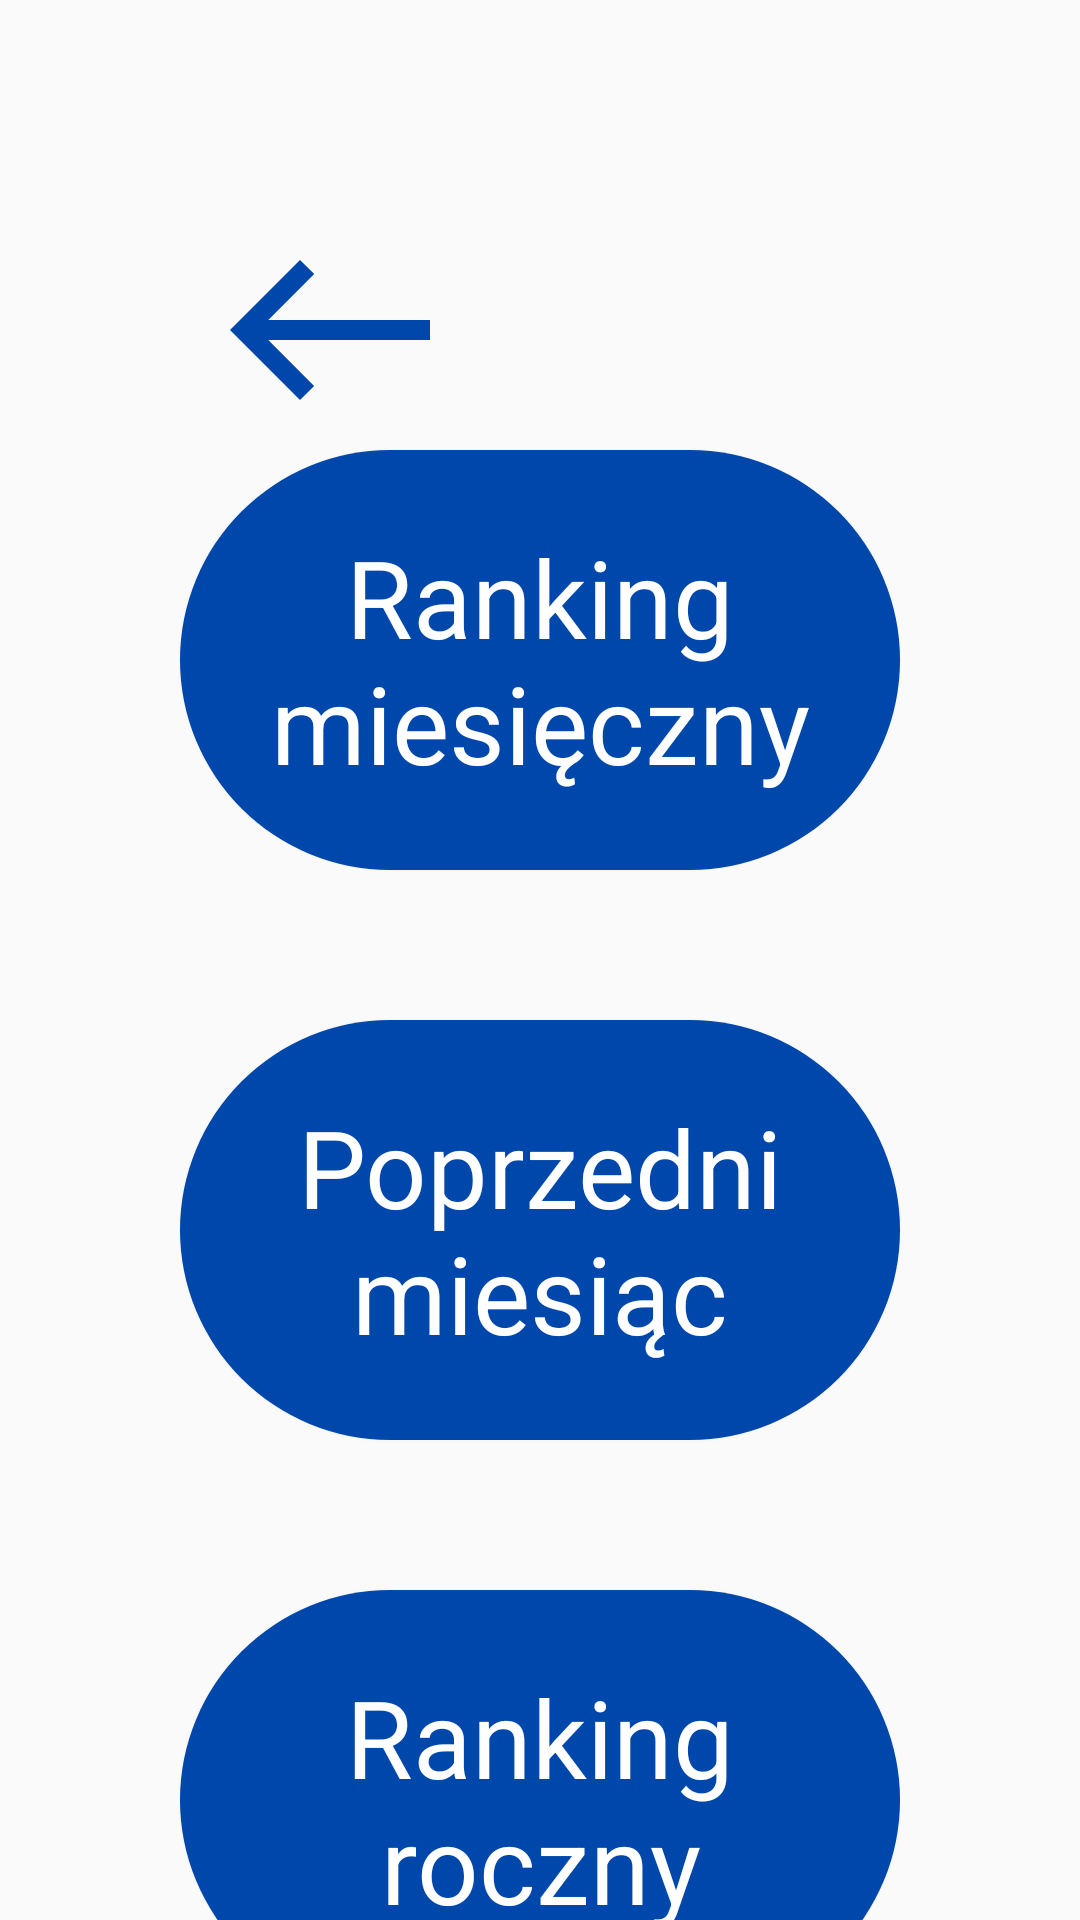

Write the Android layout XML for this screen, with the resource values it uses.
<!-- AndroidManifest.xml: application theme AppTheme -->
<!-- res/layout/choose_ranking_activity.xml -->
<?xml version="1.0" encoding="utf-8"?>
<androidx.constraintlayout.widget.ConstraintLayout
    xmlns:android="http://schemas.android.com/apk/res/android"
    xmlns:app="http://schemas.android.com/apk/res-auto"
    xmlns:tools="http://schemas.android.com/tools"
    android:layout_width="match_parent"
    android:layout_height="match_parent"
    tools:context=".ChooseRankingActivity">

    <ImageButton
        android:id="@+id/return_button"
        android:layout_width="120dp"
        android:layout_height="120dp"
        android:layout_marginLeft="50dp"
        android:layout_marginTop="50dp"

        android:background="@android:color/transparent"
        app:layout_constraintBottom_toBottomOf="parent"
        app:layout_constraintEnd_toEndOf="parent"
        app:layout_constraintHorizontal_bias="0.0"
        app:layout_constraintStart_toStartOf="parent"
        app:layout_constraintTop_toTopOf="parent"
        app:layout_constraintVertical_bias="0.0"
        app:srcCompat="@drawable/ic_go_back" />

    <Button
        android:id="@+id/all_time_ranking_button"

        android:layout_width="240dp"
        android:layout_height="140dp"
        android:layout_marginTop="50dp"

        android:background="@drawable/rounded_btn_ranking"
        android:text="@string/all_time_ranking_button"
        android:textAppearance="@style/TextAppearance.AppCompat.Large"
        android:textColor="@android:color/white"
        android:textSize="36dp"
        app:layout_constraintEnd_toEndOf="parent"
        app:layout_constraintStart_toStartOf="parent"
        app:layout_constraintTop_toBottomOf="@+id/previous_month_ranking_button" />

    <Button
        android:id="@+id/month_ranking_button"

        android:layout_width="240dp"
        android:layout_height="140dp"

        android:background="@drawable/rounded_btn_ranking"
        android:text="@string/month_ranking_button"
        android:textAppearance="@style/TextAppearance.AppCompat.Large"
        android:textColor="@android:color/white"
        android:textSize="36dp"
        app:layout_constraintBottom_toBottomOf="parent"
        app:layout_constraintEnd_toEndOf="parent"
        app:layout_constraintStart_toStartOf="parent"
        app:layout_constraintTop_toTopOf="parent"
        app:layout_constraintVertical_bias="0.3" />

    <Button
        android:id="@+id/previous_month_ranking_button"

        android:layout_width="240dp"
        android:layout_height="140dp"
        android:layout_marginTop="50dp"

        android:background="@drawable/rounded_btn_ranking"
        android:text="@string/prevoius_month_ranking_button"
        android:textAppearance="@style/TextAppearance.AppCompat.Large"
        android:textColor="@android:color/white"
        android:textSize="36dp"
        app:layout_constraintEnd_toEndOf="parent"
        app:layout_constraintStart_toStartOf="parent"
        app:layout_constraintTop_toBottomOf="@+id/month_ranking_button" />


</androidx.constraintlayout.widget.ConstraintLayout>
<!-- resources referenced by this layout -->
<resources>
  <!-- drawable ic_go_back (drawable-anydpi) -->
  <vector xmlns:android="http://schemas.android.com/apk/res/android"
      xmlns:tools="http://schemas.android.com/tools"
      android:width="80dp"
      android:height="80dp"
      android:viewportWidth="24"
      android:viewportHeight="24"
      android:tint="#0047AB"
      android:alpha="1">
    <path
        android:fillColor="@android:color/white"
        android:pathData="M9,19l1.41,-1.41L5.83,13H22V11H5.83l4.59,-4.59L9,5l-7,7L9,19z"
        tools:ignore="VectorRaster" />
  </vector>
  <!-- drawable rounded_btn_ranking (drawable) -->
  <?xml version="1.0" encoding="utf-8"?>
  <shape xmlns:android="http://schemas.android.com/apk/res/android"
      android:shape="rectangle">
      <solid android:color="@color/colorPrimary" />
      <corners android:bottomRightRadius="120dp"
          android:bottomLeftRadius="120dp"
          android:topRightRadius="120dp"
          android:topLeftRadius="120dp" />
  </shape>
  <string name="all_time_ranking_button">Ranking roczny</string>
  <string name="month_ranking_button">Ranking miesięczny</string>
  <string name="prevoius_month_ranking_button">Poprzedni miesiąc</string>
  <style name="AppTheme" parent="Theme.AppCompat.Light.DarkActionBar">
          
          <item name="colorPrimary">@color/colorPrimary</item>
          <item name="colorPrimaryDark">@color/colorPrimaryDark</item>
          <item name="colorAccent">@color/colorText</item>
          <item name="fontFamily">@font/worksans</item>
      </style>
  <color name="colorPrimary">#0047AB</color>
  <color name="colorPrimaryDark">#3700B3</color>
  <color name="colorText">#e3eefc</color>
</resources>
